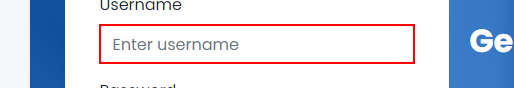
Workflow: Main

Step 1: type "mnkesujjjj" into the text box in window 'UiBank' (chrome.exe)

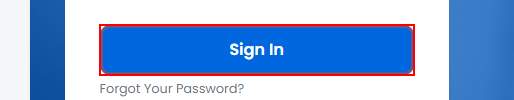
Step 2: click on the button in window 'UiBank' (chrome.exe)

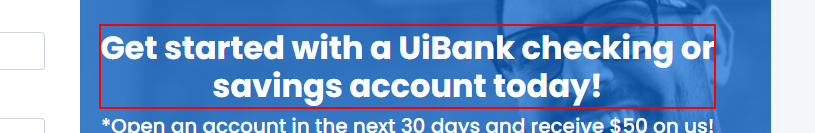
Step 3: get-text from the text in window 'UiBank' (chrome.exe)
